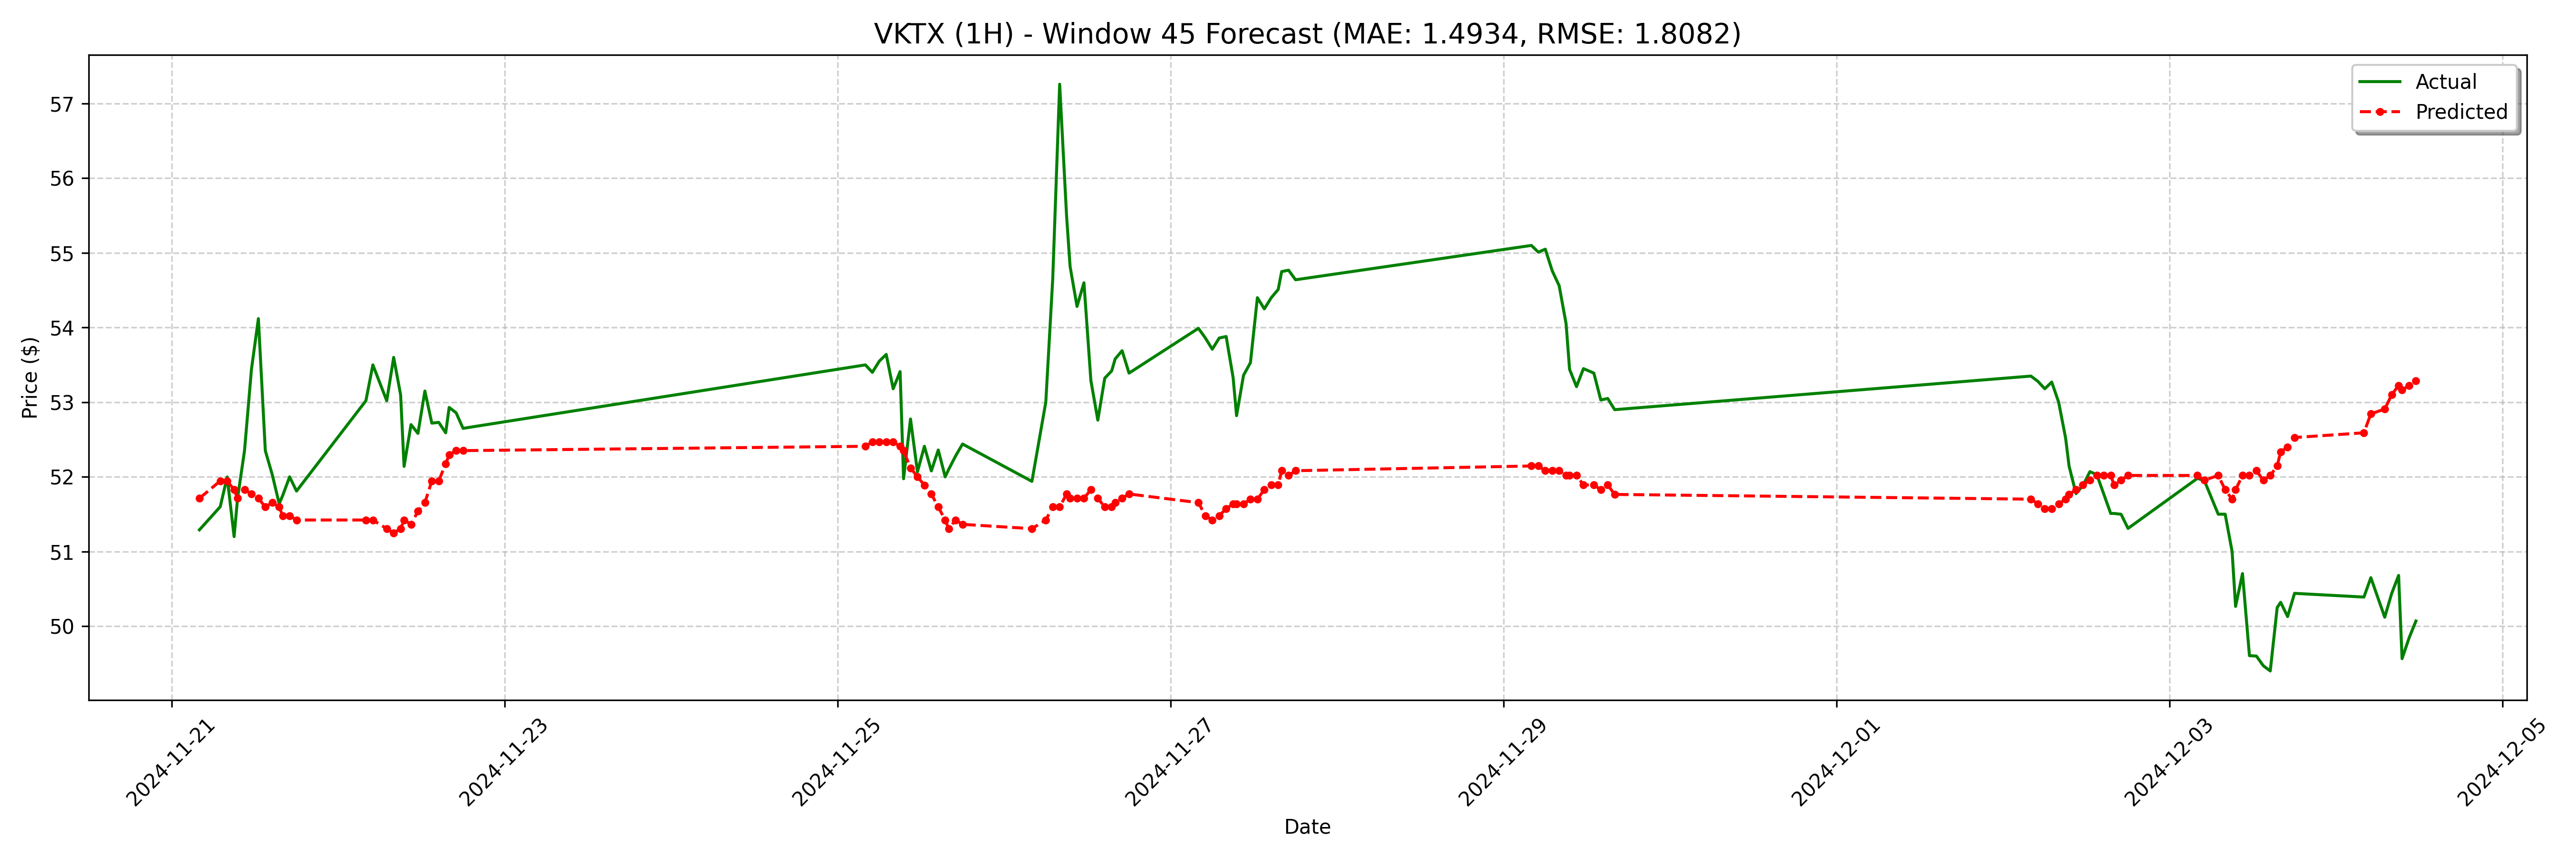

The data file committed next to this chart (first rows):
date, actual, forecast
2024-11-21 04:00:00-05:00, 51.29, 51.71
2024-11-21 07:00:00-05:00, 51.6, 51.95
2024-11-21 08:00:00-05:00, 52, 51.95
2024-11-21 09:00:00-05:00, 51.2, 51.83
2024-11-21 09:30:00-05:00, 51.71, 51.71
2024-11-21 10:30:00-05:00, 52.35, 51.83
2024-11-21 11:30:00-05:00, 53.44, 51.77
2024-11-21 12:30:00-05:00, 54.12, 51.71
2024-11-21 13:30:00-05:00, 52.35, 51.6
2024-11-21 14:30:00-05:00, 52.03, 51.65
2024-11-21 15:30:00-05:00, 51.64, 51.6
2024-11-21 16:00:00-05:00, 51.75, 51.48
2024-11-21 17:00:00-05:00, 52.0, 51.48
2024-11-21 18:00:00-05:00, 51.81, 51.42
2024-11-22 04:00:00-05:00, 53.02, 51.42
2024-11-22 05:00:00-05:00, 53.5, 51.42
2024-11-22 07:00:00-05:00, 53.02, 51.31
2024-11-22 08:00:00-05:00, 53.6, 51.25
2024-11-22 09:00:00-05:00, 53.1, 51.31
2024-11-22 09:30:00-05:00, 52.14, 51.42
2024-11-22 10:30:00-05:00, 52.7, 51.36
2024-11-22 11:30:00-05:00, 52.58, 51.54
2024-11-22 12:30:00-05:00, 53.15, 51.65
2024-11-22 13:30:00-05:00, 52.72, 51.95
2024-11-22 14:30:00-05:00, 52.73, 51.95
2024-11-22 15:30:00-05:00, 52.59, 52.18
2024-11-22 16:00:00-05:00, 52.93, 52.29
2024-11-22 17:00:00-05:00, 52.86, 52.35
2024-11-22 18:00:00-05:00, 52.65, 52.35
2024-11-25 04:00:00-05:00, 53.5, 52.41
2024-11-25 05:00:00-05:00, 53.4, 52.47
2024-11-25 06:00:00-05:00, 53.55, 52.47
2024-11-25 07:00:00-05:00, 53.64, 52.47
2024-11-25 08:00:00-05:00, 53.18, 52.47
2024-11-25 09:00:00-05:00, 53.41, 52.41
2024-11-25 09:30:00-05:00, 51.98, 52.35
2024-11-25 10:30:00-05:00, 52.78, 52.12
2024-11-25 11:30:00-05:00, 52.07, 52
2024-11-25 12:30:00-05:00, 52.41, 51.89
2024-11-25 13:30:00-05:00, 52.08, 51.77
2024-11-25 14:30:00-05:00, 52.36, 51.6
2024-11-25 15:30:00-05:00, 52.0, 51.42
2024-11-25 16:00:00-05:00, 52.1, 51.31
2024-11-25 17:00:00-05:00, 52.28, 51.42
2024-11-25 18:00:00-05:00, 52.44, 51.36
2024-11-26 04:00:00-05:00, 51.94, 51.31
2024-11-26 06:00:00-05:00, 53.0, 51.42
2024-11-26 07:00:00-05:00, 54.65, 51.6
2024-11-26 08:00:00-05:00, 57.26, 51.6
2024-11-26 09:00:00-05:00, 55.49, 51.77
2024-11-26 09:30:00-05:00, 54.82, 51.71
2024-11-26 10:30:00-05:00, 54.28, 51.71
2024-11-26 11:30:00-05:00, 54.6, 51.71
2024-11-26 12:30:00-05:00, 53.29, 51.83
2024-11-26 13:30:00-05:00, 52.76, 51.71
2024-11-26 14:30:00-05:00, 53.32, 51.6
2024-11-26 15:30:00-05:00, 53.42, 51.6
2024-11-26 16:00:00-05:00, 53.58, 51.65
2024-11-26 17:00:00-05:00, 53.69, 51.71
2024-11-26 18:00:00-05:00, 53.39, 51.77
... 68 more rows
